pico-8 play session: no input (idle), after a click and taps of 🅾, ❎, 🅾+❎, 🅾 in the second before t = 0

[t = 1 s] idle ~1s (no d-pad/buttons)
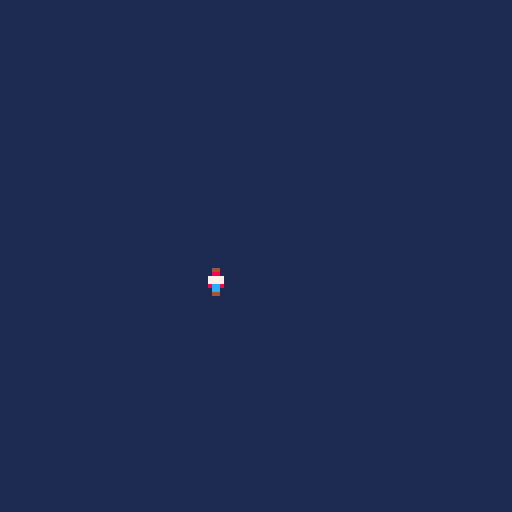
[t = 2 s] idle ~2s (no d-pad/buttons)
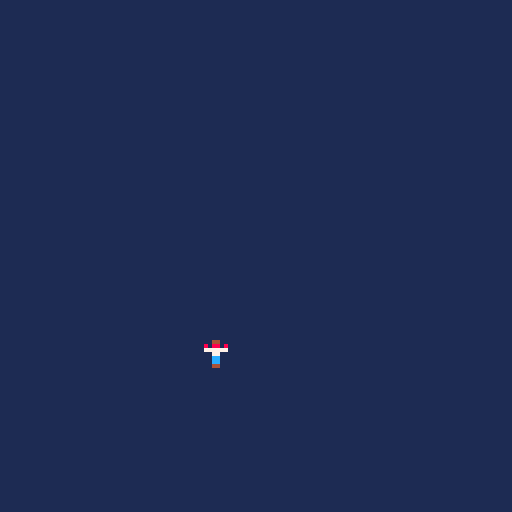

pico-8 cartridge
version 43
__lua__
function _init()
	x = 50
	y = 100
	plsp = 2
end

--move in 8 diractions
function _update60()
	 
	if (btn(0)) x -= 1
	if (btn(1)) x += 1
	if (btn(2)) y -= 1 
	if (btn(3)) y += 1
	if (btn(❎)) y -= 5 
	
	--gravity
	if y < 120 then
		y += 0.3
	end
	
	--sprite frame cycle
	if (plsp < 4.9) then
	 plsp += 0.1
	else 
		plsp = 1
	end 
	
end

--clear screen + draw sprit
function _draw()
	cls(1)
	spr(plsp,x,y)
	--camera(x-50,y-20)
end
__gfx__
00000000000000000000000000000000000000000000000000000000000000000000000000000000000000000000000000000000000000000000000000000000
00000000000440000004400000044000008448000000000000000000000000000000000000000000000000000000000000000000000000000000000000000000
00700700000880000008800008088080007887000000000000000000000000000000000000000000000000000000000000000000000000000000000000000000
00077000007777008777777807777770007777000000000000000000000000000000000000000000000000000000000000000000000000000000000000000000
00077000007777000007700000077000000770000000000000000000000000000000000000000000000000000000000000000000000000000000000000000000
00700700008cc800000cc000000cc000000cc0000000000000000000000000000000000000000000000000000000000000000000000000000000000000000000
00000000000cc000000cc000000cc000000cc0000000000000000000000000000000000000000000000000000000000000000000000000000000000000000000
00000000000440000004400000044000000440000000000000000000000000000000000000000000000000000000000000000000000000000000000000000000
